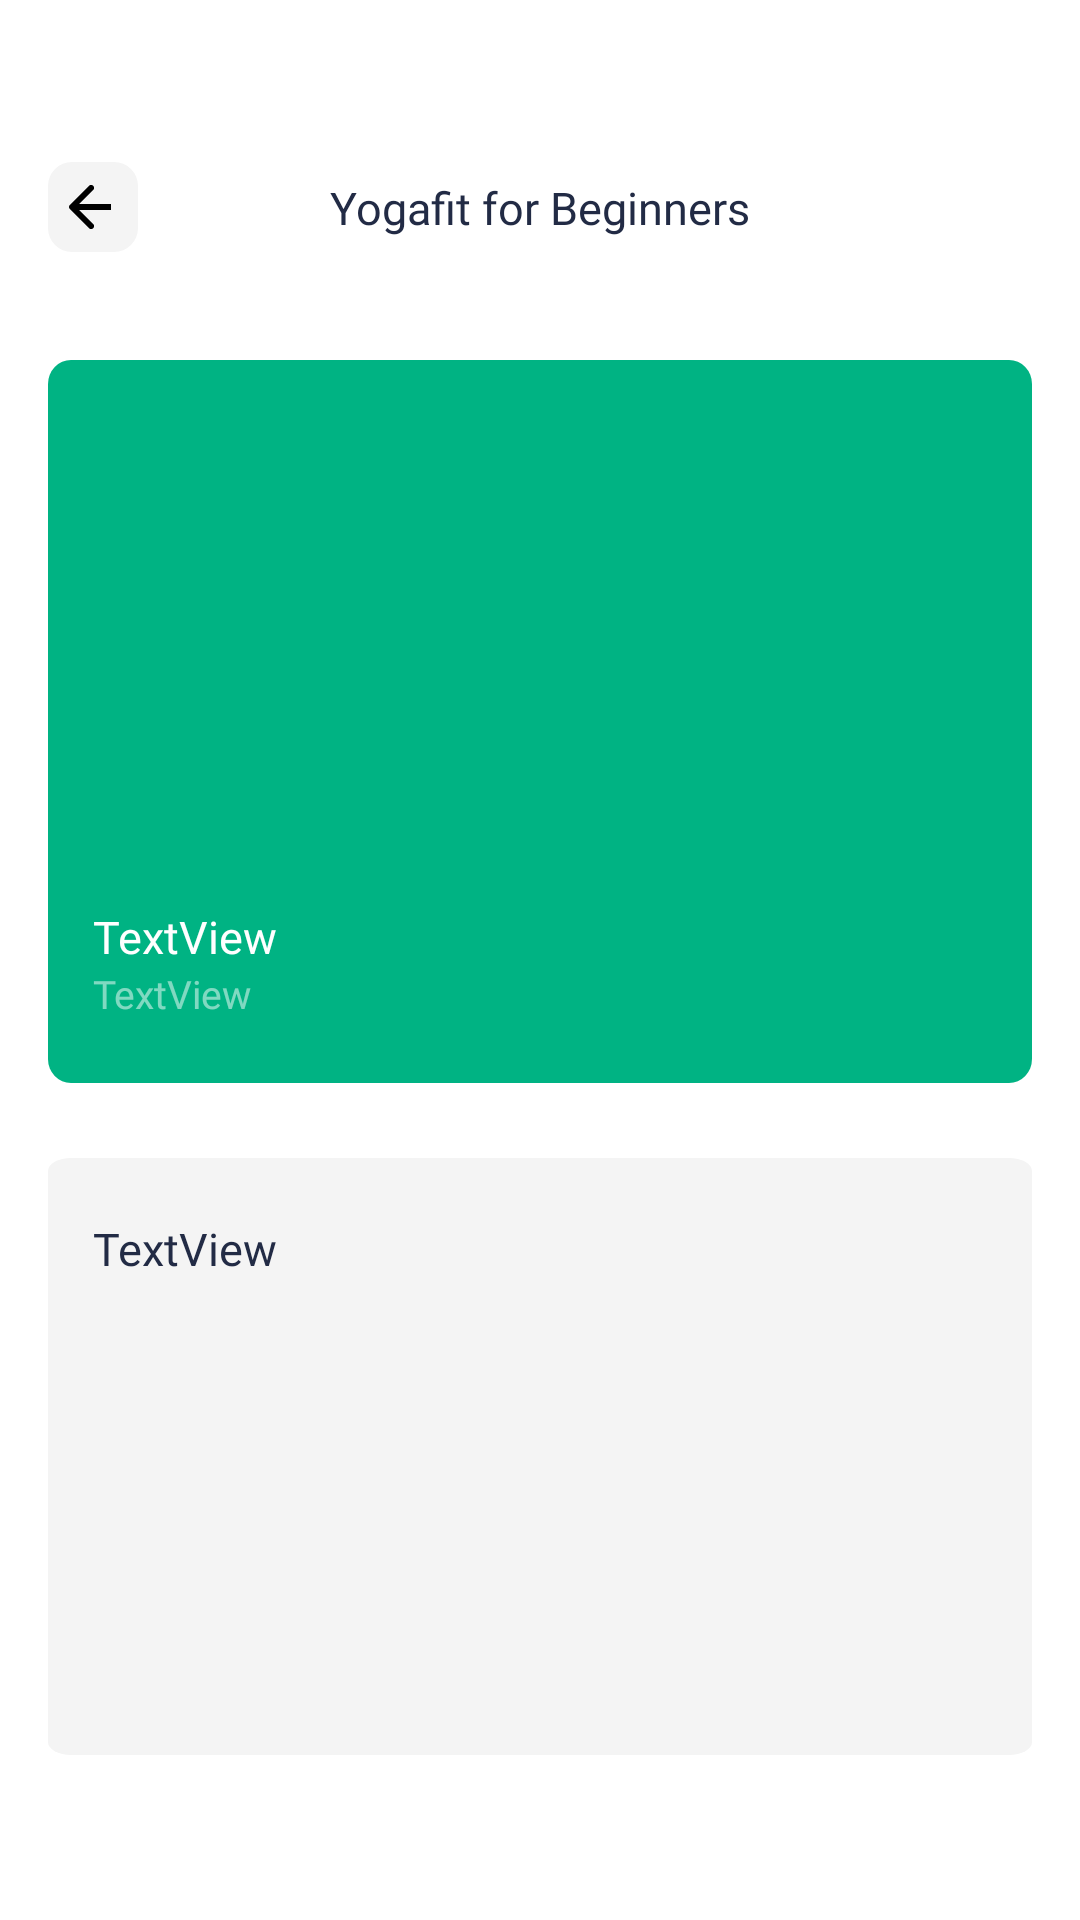

Here is an Android app screen rendered from its layout file. Give the layout XML and the strings, colors and styles it references.
<!-- AndroidManifest.xml: application theme Theme.Fitness -->
<!-- res/layout/fragment_detail.xml -->
<?xml version="1.0" encoding="utf-8"?>
<androidx.constraintlayout.widget.ConstraintLayout xmlns:android="http://schemas.android.com/apk/res/android"
    xmlns:app="http://schemas.android.com/apk/res-auto"
    xmlns:tools="http://schemas.android.com/tools"
    android:layout_width="match_parent"
    android:layout_height="match_parent"
    android:background="@color/white"
    tools:context=".ui.detail.DetailFragment">

    <TextView
        android:id="@+id/tvDetailDescription"
        android:layout_width="0dp"
        android:layout_height="0dp"
        android:layout_marginTop="20dp"
        android:layout_marginEnd="15dp"
        android:layout_marginBottom="20dp"
        android:fontFamily="@font/sf_pro_display_semibold"
        android:text="TextView"
        android:textColor="@color/dark_blue"
        android:textSize="15sp"
        android:translationZ="1dp"
        app:layout_constraintBottom_toBottomOf="@+id/imageView11"
        app:layout_constraintEnd_toEndOf="@+id/imageView11"
        app:layout_constraintStart_toStartOf="@+id/tvDetailTime"
        app:layout_constraintTop_toTopOf="@+id/imageView11" />

    <TextView
        android:id="@+id/textView10"
        android:layout_width="wrap_content"
        android:layout_height="wrap_content"
        android:fontFamily="@font/sf_pro_display_semibold"
        android:text="@string/yogafit_for_beginners"
        android:textColor="@color/dark_blue"
        android:textSize="15sp"
        app:layout_constraintBottom_toBottomOf="@+id/btnDetailBack"
        app:layout_constraintEnd_toEndOf="parent"
        app:layout_constraintStart_toStartOf="parent"
        app:layout_constraintTop_toTopOf="@+id/btnDetailBack" />

    <ImageView
        android:id="@+id/imageView9"
        android:layout_width="0dp"
        android:layout_height="wrap_content"
        android:layout_marginStart="16dp"
        android:layout_marginTop="120dp"
        android:layout_marginEnd="16dp"
        android:scaleType="fitXY"
        android:src="@drawable/icon_detail_image"
        app:layout_constraintEnd_toEndOf="parent"
        app:layout_constraintStart_toStartOf="parent"
        app:layout_constraintTop_toTopOf="parent" />

    <TextView
        android:id="@+id/tvDetailTitle"
        android:layout_width="wrap_content"
        android:layout_height="wrap_content"
        android:fontFamily="@font/sf_pro_display_semibold"
        android:text="TextView"
        android:textColor="@color/white"
        android:textSize="15sp"
        app:layout_constraintBottom_toTopOf="@+id/tvDetailTime"
        app:layout_constraintStart_toStartOf="@+id/tvDetailTime" />

    <TextView
        android:id="@+id/tvDetailTime"
        android:layout_width="wrap_content"
        android:layout_height="wrap_content"
        android:layout_marginStart="15dp"
        android:layout_marginBottom="21dp"
        android:fontFamily="@font/sf_pro_display_regular"
        android:text="TextView"
        android:textColor="@color/light_white"
        android:textSize="13sp"
        app:layout_constraintBottom_toBottomOf="@+id/imageView9"
        app:layout_constraintStart_toStartOf="@+id/imageView9" />

    <ImageView
        android:id="@+id/btnDetailBack"
        android:layout_width="wrap_content"
        android:layout_height="wrap_content"
        android:layout_marginBottom="36dp"
        android:src="@drawable/icon_button_back"
        app:layout_constraintBottom_toTopOf="@+id/imageView9"
        app:layout_constraintStart_toStartOf="@+id/imageView9" />

    <ImageView
        android:id="@+id/imageView11"
        android:layout_width="0dp"
        android:layout_height="0dp"
        android:layout_marginTop="25dp"
        android:layout_marginBottom="55dp"
        android:scaleType="fitXY"
        android:src="@drawable/icon_background_fitness_detail"
        app:layout_constraintBottom_toBottomOf="parent"
        app:layout_constraintEnd_toEndOf="@+id/imageView9"
        app:layout_constraintStart_toStartOf="@+id/imageView9"
        app:layout_constraintTop_toBottomOf="@+id/imageView9" />
</androidx.constraintlayout.widget.ConstraintLayout>
<!-- resources referenced by this layout -->
<resources>
  <color name="dark_blue">#222B45</color>
  <color name="light_white">#80FFFFFF</color>
  <color name="white">#FFFFFFFF</color>
  <!-- drawable icon_background_fitness_detail (drawable) -->
  <vector xmlns:android="http://schemas.android.com/apk/res/android"
      android:width="343dp"
      android:height="371dp"
      android:viewportWidth="343"
      android:viewportHeight="371">
    <path
        android:pathData="M8,0L335,0A8,8 0,0 1,343 8L343,363A8,8 0,0 1,335 371L8,371A8,8 0,0 1,0 363L0,8A8,8 0,0 1,8 0z"
        android:fillColor="#F4F4F4"/>
  </vector>
  <!-- drawable icon_button_back (drawable) -->
  <vector xmlns:android="http://schemas.android.com/apk/res/android"
      android:width="30dp"
      android:height="30dp"
      android:viewportWidth="30"
      android:viewportHeight="30">
    <path
        android:pathData="M8,0L22,0A8,8 0,0 1,30 8L30,22A8,8 0,0 1,22 30L8,30A8,8 0,0 1,0 22L0,8A8,8 0,0 1,8 0z"
        android:fillColor="#F4F4F4"/>
    <path
        android:pathData="M7.293,14.293C6.902,14.683 6.902,15.317 7.293,15.707L13.657,22.071C14.047,22.462 14.681,22.462 15.071,22.071C15.462,21.681 15.462,21.047 15.071,20.657L9.414,15L15.071,9.343C15.462,8.953 15.462,8.319 15.071,7.929C14.681,7.538 14.047,7.538 13.657,7.929L7.293,14.293ZM21,14L8,14L8,16L21,16L21,14Z"
        android:fillColor="#000000"/>
  </vector>
  <!-- drawable icon_detail_image (drawable) -->
  <vector xmlns:android="http://schemas.android.com/apk/res/android"
      android:width="343dp"
      android:height="241dp"
      android:viewportWidth="343"
      android:viewportHeight="241">
    <path
        android:pathData="M8,0L335,0A8,8 0,0 1,343 8L343,233A8,8 0,0 1,335 241L8,241A8,8 0,0 1,0 233L0,8A8,8 0,0 1,8 0z"
        android:fillColor="#00B383"/>
  </vector>
  <string name="yogafit_for_beginners">Yogafit for Beginners</string>
  <style name="Theme.Fitness" parent="Base.Theme.Fitness" />
  <style name="Base.Theme.Fitness" parent="Theme.Material3.DayNight.NoActionBar">
          <item name="colorPrimaryVariant">@color/white</item>
          <item name="android:statusBarColor">?attr/colorPrimaryVariant</item>
          <item name="android:windowLightStatusBar">true</item>
          
          
      </style>
</resources>
